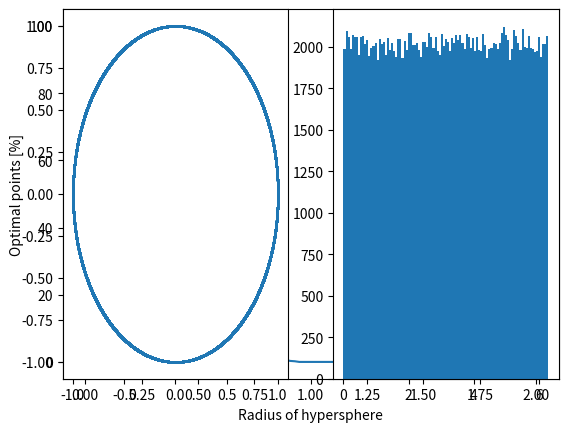
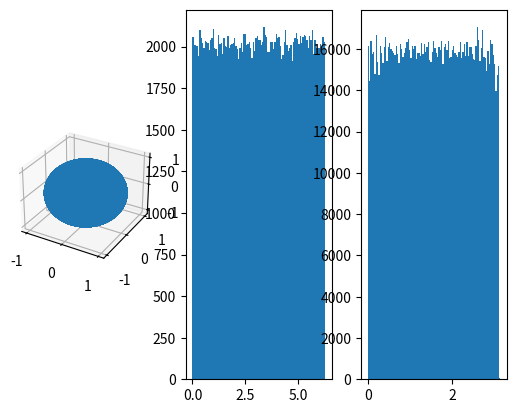

Generate these figures, in order, with matplotlib:
# Hypersphere sampling

import numpy as np
from matplotlib import pyplot as plt
from scipy.stats import chisquare

def sample_hypersphere(dims=1, samples=1, radius=1, x_base=None):
    """
    Sample the hull of a hypersphere of dimension dims with radius radius around the origin x_base
    """
    if x_base is None:
        x_base=np.zeros(dims)
    points=np.random.randn(samples, dims)
    return radius * points / np.linalg.norm(points, axis=1)[:, None]+x_base




# #Test 2D
# points=sample_hypersphere(2, 1000, 0.2, np.array([0.5, 0.5]))
# plt.scatter(points[:, 0], points[:, 1])
# plt.show()
#
# #Test 3D
# points=sample_hypersphere(3, 1000, 2.6, np.array([0.5, 2.5, 7.5]))
# fig=plt.figure()
# ax=fig.add_subplot(111, projection='3d')
# ax.scatter(points[:, 0], points[:, 1], points[:, 2])
# plt.show()

# Evaluation function of model with parameters and test if result is not optimal anymore
def evaluate(points, f, f_optimal, base_parameter=np.nan, scale_parameter=np.nan):
    """
    Evaluate the function f which is our model simulationon the points
    f_optimal should return in our case 0 or 1 -> It's an indicator function
    At some point the parameters have to be scaled to the original values instead of the [0,1] range and the
    """
    if np.isnan(base_parameter).any():
        base_parameter=np.zeros(len(points[0]))
    if np.isnan(scale_parameter).any():
        scale_parameter=np.ones(len(points[0]))

    # scale points to original values
    points = points * scale_parameter + base_parameter  # transforms z-scored points to original parameters
    # apply f to every point in points
    result= [f(point) for point in points]
    # test of result is not optimal anymore (would be FOC1=1, FOC2=0 ...)
    result = [f_optimal(point) for point in result]
    return np.mean(result)

def f_optimal(point):
    """
    Indicator function for optimal solution
    I want to test if my coordinates are in the hypercube [0, 1]^4
    """
    return np.all(point >= 0) and np.all(point <= 1)

def f(point):
    """
    My model simulation
    Example: I want to do nothing with the point to don't make it too complicated
    """
    return point# * np.array([0.5, 0.5, 0.5, 0.5])


# # Test evaluate function
#points=sample_hypersphere(4, 1000, 1)
#print(evaluate(points, f, f_optimal, np.array([0.5, 2.5, 1, 0.5]), np.array([0.5, 2.5, 1, 0.5])))
#print(evaluate(points, f, f_optimal, np.array([0.5, 2.5, 1, 0.5]), np.array([0.5, 2.5, 1, 0.5])) == 1)


if __name__ == '__main__':
    # I want to test how many points lie in the hypercube [0, 1]^4 with inreasing radius of the hypersphere
    SampleSize = 1000
    Dimensions = 4
    radius = np.linspace(0.0, 2.0, 100) # times the scale parameter it results in a hypercube with a dimater of 2
    base_parameter = np.array([0.5, 0.5, 0.5, 0.5]) #the middle of the hypercube

    optimal=np.zeros(len(radius))
    for i in range(len(radius)):
        points=sample_hypersphere(Dimensions, SampleSize, radius[i]) # sample points around origin, don't apply base_parameter here
        # they would be also scaled with the scale_parameter afterwards
        optimal[i]=evaluate(points, f, f_optimal, base_parameter)

    plt.plot(radius, optimal*100)
    plt.xlabel('Radius of hypersphere')
    plt.ylabel('Optimal points [%]')
    plt.show()
    # cureve should start to decrease at a radius of 0.5 because it then starts to leave the hypercube
    # as the origin is in the middle of the hypercube



    # test the hypersphere sampling, if it is really uniform
    points=sample_hypersphere(2, 200000, 1)
    # divide the circle in 100 sectors and count how many points are in each sector
    # if it is uniform, each sector should have 10 points
    # if it is not uniform, some sectors should have more points than others

    # calculate the angle of each point
    plt.subplot(121)
    plt.scatter(points[:, 0], points[:, 1], s=0.1)
    plt.subplot(122)
    angles=np.arctan2(points[:, 1], points[:, 0])
    # transform angles to [0, 2pi]
    angles[angles<0]=angles[angles<0]+2*np.pi
    # divide the circle in 100 sectors
    sectors=np.linspace(0, 2*np.pi, 100)
    # count how many points are in each sector
    counts=plt.hist(angles, bins=sectors)
    plt.show()
    # test if the counts are uniform with a chi-squared test

    print(chisquare(counts[0]))

    # test the hypersphere sampling, if it is really uniform
    # in 3D
    points=sample_hypersphere(3, 200000, 1)
    # divide the sphere in N equal sectors and count how many points are in each sector

    # calculate the angle of each point
    fig=plt.figure()
    ax=fig.add_subplot(131, projection='3d')
    ax.scatter(points[:, 0], points[:, 1], points[:, 2], s=0.1)

    phi=np.arctan2(points[:, 1], points[:, 0])
    theta=np.arctan2(np.sqrt(points[:, 0] ** 2 + points[:, 1] ** 2), points[:, 2])
    # transform angles to [0, 2pi]
    phi[phi < 0]= phi[phi < 0] + 2 * np.pi
    theta[theta < 0]= theta[theta < 0] + 2 * np.pi
    # divide the circle in 100 sectors
    sectors_phi=np.linspace(0, 2 * np.pi, 100)
    sectors_theta=np.linspace(0, np.pi, 100)
    # count how many points are in each sector
    ax=fig.add_subplot(132)
    counts_phi=plt.hist(phi, bins=sectors_phi)
    ax=fig.add_subplot(133)
    counts_theta=plt.hist(theta, bins=sectors_theta)



    # test if the counts are uniform with a chi-squared test

    print(chisquare(counts_phi[0]))
    print(chisquare(counts_theta[0]))

    # calculate the area integral of the hypersphere for phi
    A = lambda theta: -2*np.pi*((np.cos(theta[1]))-(np.cos(theta[0])))


    area=np.zeros(len(counts_theta[0]))
    for i in range(len(counts_theta[0])):
        area[i]=A(sectors_theta[i:i + 2])
    # calculate the expected counts
    # normalize the counts by the area of the sector
    counts2_theta=counts_theta[0]/area
    #plot the normalized counts bar plot
    plt.bar(sectors_theta[:-1], counts2_theta, width=sectors_theta[1]-sectors_theta[0])
    plt.show()
    # test if the counts are uniform with a chi-squared test
    # I think there is a bug which I can not find right now
    print(chisquare(np.round(counts2_theta).astype(int)))









